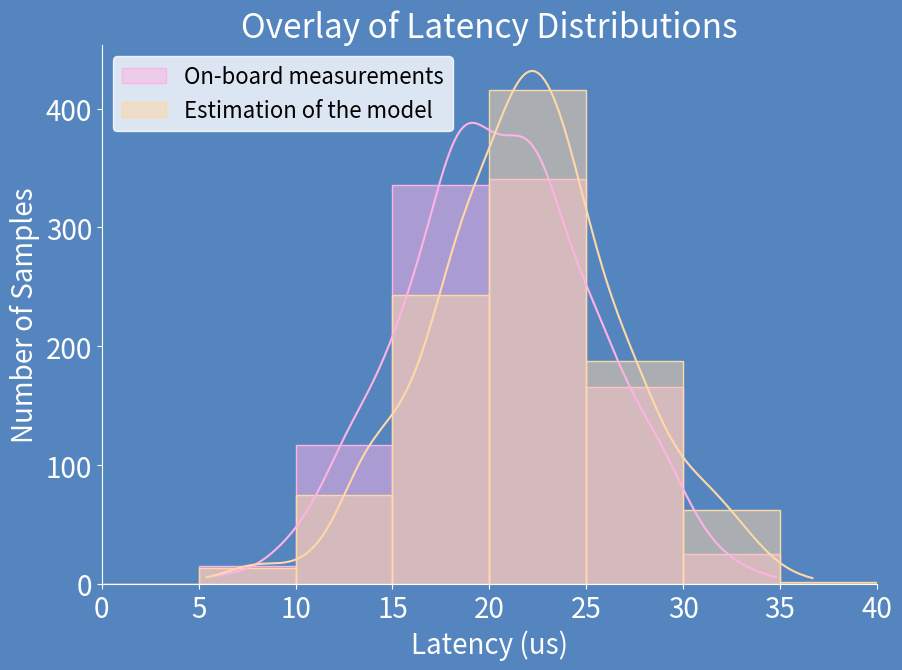

Write the Python code that produced this figure.
import numpy as np
import matplotlib.pyplot as plt
import seaborn as sns

# Create synthetic overlay of latency distributions for the Poster

# Change the default font size to 24
plt.rcParams['font.size'] = 20

# Generate two sets of latency data with the specified means and standard deviations
data1 = np.random.normal(loc=20.5, scale=5, size=1000)
data2 = np.random.normal(loc=22, scale=5, size=1000)

# Clip data to range 0-40 us
data1 = np.clip(data1, 0, 40)
data2 = np.clip(data2, 0, 40)

# Define histogram bins from 0 to 40 with interval of 5
bins = np.arange(0, 45, 5)

# Create a plot to overlay both distributions
fig, ax = plt.subplots(figsize=(10, 7))

# Set the figure background color
fig.patch.set_facecolor('#5585BF')

# Set the background color of the plot area
ax.set_facecolor('#5585BF')

# Brighter colors for better visibility on the blue background
bright_color1 = '#FFB3E5'  # Brighter shade of the original #E491DE
bright_color2 = '#FFD8A8'  # Brighter shade of the original #EEBB8C

# Histogram and density curve for the first dataset
sns.histplot(data1, kde=True, bins=bins, color=bright_color1, edgecolor=bright_color1, stat='count', label='On-board measurements', alpha=0.5, ax=ax)

# Histogram and density curve for the second dataset
sns.histplot(data2, kde=True, bins=bins, color=bright_color2, edgecolor=bright_color2, stat='count', label='Estimation of the model', alpha=0.5, ax=ax)

# Add titles and labels with white color
plt.title('Overlay of Latency Distributions', color='white')
plt.xlabel('Latency (us)', color='white')
plt.ylabel('Number of Samples', color='white')
plt.xlim(0, 40)

# Customize tick parameters for white color
plt.tick_params(colors='white')
plt.xticks(color='white')
plt.yticks(color='white')

# Add a legend with white text and white background
legend = plt.legend(facecolor='white', edgecolor='white', fontsize=16)
plt.setp(legend.get_texts(), color='black')

# Customize the spines for white color and make top and right spines invisible
ax.spines['top'].set_visible(False)
ax.spines['right'].set_visible(False)
ax.spines['bottom'].set_color('white')
ax.spines['left'].set_color('white')

# Display the plot
plt.show()
